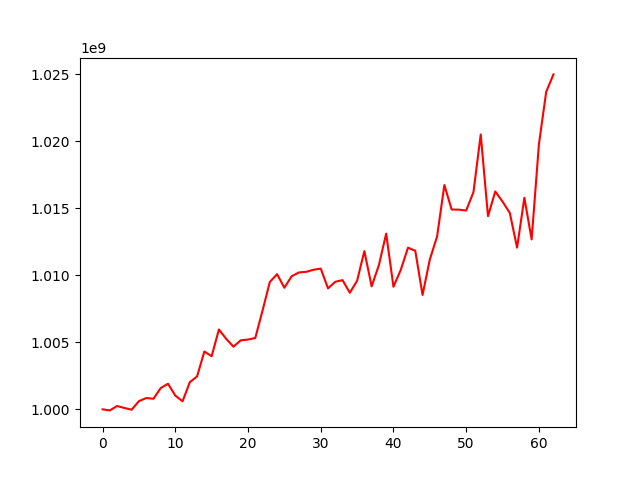

The file beside this chart, header and first rows:
, 0
0, 1000000000
1, 999920256
2, 1000249360
3, 1000101064
4, 999971075
5, 1000609165
6, 1000844122
7, 1000790291
8, 1001589424
9, 1001909599
10, 1001031922
11, 1000599329
12, 1002023823
13, 1002458828
14, 1004318718
15, 1003962495
16, 1005959894
17, 1005265094
18, 1004677853
19, 1005152592
20, 1005209094
21, 1005324120
22, 1007374832
23, 1009506713
24, 1010088793
25, 1009078122
26, 1009935158
27, 1010218530
28, 1010264987
29, 1010419138
30, 1010505536
31, 1009030489
32, 1009522324
33, 1009646836
34, 1008702454
35, 1009594703
36, 1011811477
37, 1009178056
38, 1010768890
39, 1013118992
40, 1009148876
41, 1010405005
42, 1012066355
43, 1011838660
44, 1008539115
45, 1011185253
46, 1012905340
47, 1016744716
48, 1014916505
49, 1014907413
50, 1014844280
51, 1016212119
52, 1020519444
53, 1014417362
54, 1016264290
55, 1015509909
56, 1014658477
57, 1012067663
58, 1015794548
59, 1012686110
... 3 more rows
